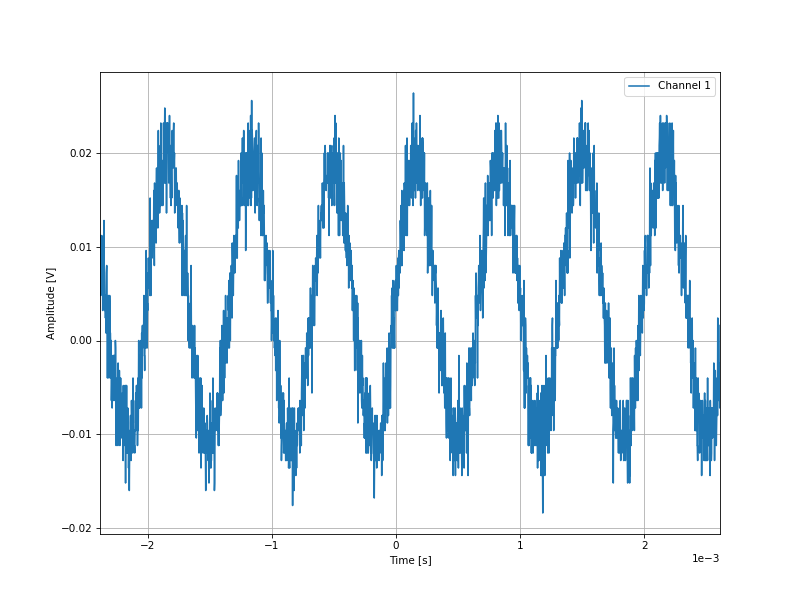

Data behind this chart, as committed beside it:
-0.002386, 0.0112
-0.002384, 0.0104
-0.002382, 0.0104
-0.00238, 0.0048
-0.002378, 0.0088
-0.002376, 0.0096
-0.002374, 0.0072
-0.002372, 0.0112
-0.00237, 0.0064
-0.002368, 0.008
-0.002366, 0.008
-0.002364, 0.0032
-0.002362, 0.0096
-0.00236, 0.008
-0.002358, 0.0072
-0.002356, 0.0096
-0.002354, 0.0128
-0.002352, 0.008
-0.00235, 0.0072
-0.002348, 0.0032
-0.002346, 0.0048
-0.002344, 0.0048
-0.002342, 0.0024
-0.00234, 0.0048
-0.002338, 0.0008
-0.002336, 0.0048
-0.002334, 0.0072
-0.002332, 0.008
-0.00233, 0.0048
-0.002328, 0.0024
-0.002326, -0.004
-0.002324, 0.0024
-0.002322, -0.0016
-0.00232, -0.0008
-0.002318, 0.0048
-0.002316, 0.0024
-0.002314, -0.004
-0.002312, 0.0016
-0.00231, -0.0016
-0.002308, 0.0048
-0.002306, 0.0032
-0.002304, 0.0008
-0.002302, 0.0008
-0.0023, -0.0008
-0.002298, -0.004
-0.002296, 0.0
-0.002294, -0.0064
-0.002292, -0.0048
-0.00229, -0.0016
-0.002288, -0.0072
-0.002286, -0.0048
-0.002284, -0.0032
-0.002282, -0.0024
-0.00228, -0.0064
-0.002278, -0.0016
-0.002276, -0.0024
-0.002274, -0.0016
-0.002272, -0.004
-0.00227, -0.0016
-0.002268, -0.0056
-0.002266, -0.0064
... 2,438 more rows
